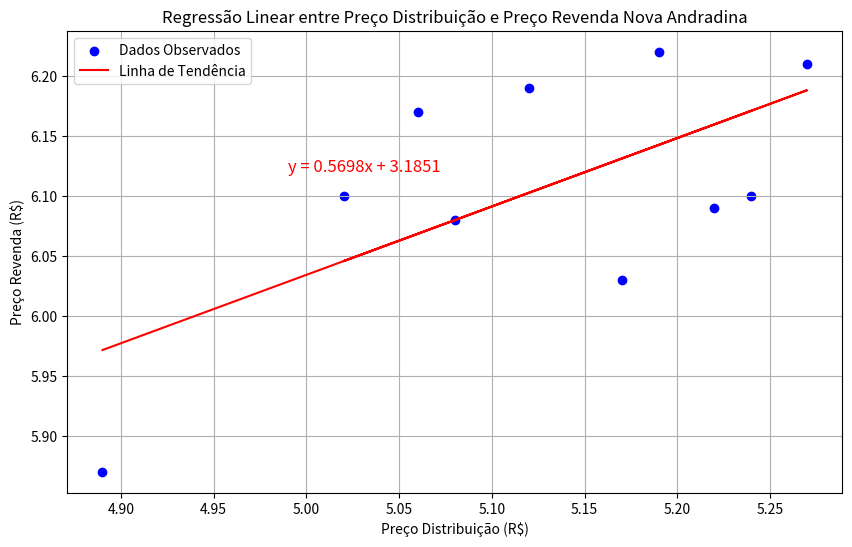
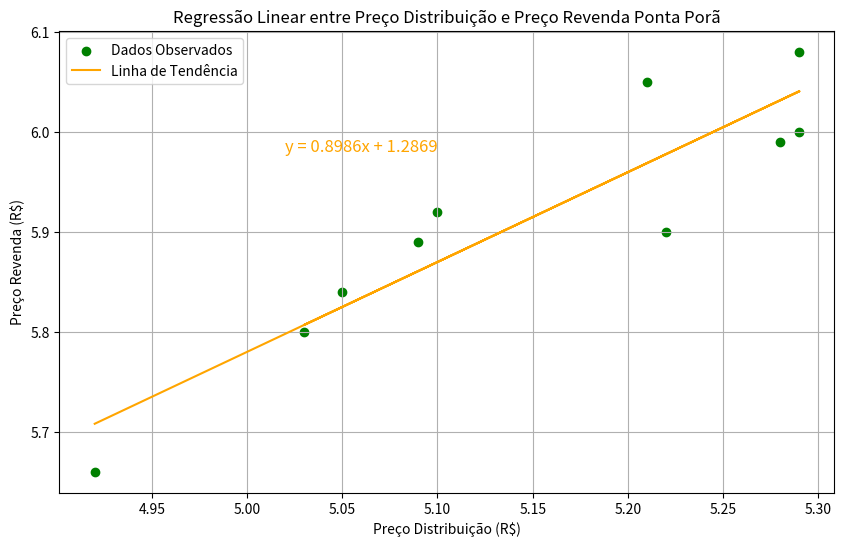

These charts were generated, in order, by the following Python code:
import pandas as pd
import numpy as np
from scipy.stats import linregress
import matplotlib.pyplot as plt

# Dados para Nova Andradina
preco_distribuicao_nova_andradina = [4.89, 5.08, 5.27, 5.19, 5.12, 5.06, 5.02, 5.17, 5.22, 5.24]
preco_revenda_nova_andradina = [5.87, 6.08, 6.21, 6.22, 6.19, 6.17, 6.10, 6.03, 6.09, 6.10]

# Calcular a regressão linear para Nova Andradina
slope_na, intercept_na, r_value_na, _, _ = linregress(preco_distribuicao_nova_andradina, preco_revenda_nova_andradina)
correlacao_na = np.corrcoef(preco_distribuicao_nova_andradina, preco_revenda_nova_andradina)

# Exibir resultados no console para Nova Andradina
print("Resultados para Nova Andradina:")
print(f"Correlação:\n{correlacao_na}")
print(f"Coeficiente angular (slope): {slope_na}")
print(f"Intercepto (intercept): {intercept_na}")
print(f"Coeficiente de determinação (R²): {r_value_na**2}\n")

# Dados para Ponta Porã
preco_distribuicao_ponta_pora = [4.92, 5.09, 5.29, 5.21, 5.10, 5.05, 5.03, 5.22, 5.28, 5.29]
preco_revenda_ponta_pora = [5.66, 5.89, 6.08, 6.05, 5.92, 5.84, 5.80, 5.90, 5.99, 6.00]

# Calcular a regressão linear para Ponta Porã
slope_pp, intercept_pp, r_value_pp, _, _ = linregress(preco_distribuicao_ponta_pora, preco_revenda_ponta_pora)
correlacao_pp = np.corrcoef(preco_distribuicao_ponta_pora, preco_revenda_ponta_pora)

# Exibir resultados no console para Ponta Porã
print("Resultados para Ponta Porã:")
print(f"Correlação:\n{correlacao_pp}")
print(f"Coeficiente angular (slope): {slope_pp}")
print(f"Intercepto (intercept): {intercept_pp}")
print(f"Coeficiente de determinação (R²): {r_value_pp**2}\n")

# Gráfico para Nova Andradina
x_na = np.array(preco_distribuicao_nova_andradina)
y_tendencia_na = slope_na * x_na + intercept_na

plt.figure(figsize=(10, 6))
plt.scatter(preco_distribuicao_nova_andradina, preco_revenda_nova_andradina, color='blue', label='Dados Observados')
plt.plot(x_na, y_tendencia_na, color='red', label='Linha de Tendência')
plt.text(min(x_na) + 0.1, max(preco_revenda_nova_andradina) - 0.1, f'y = {slope_na:.4f}x + {intercept_na:.4f}', fontsize=12, color='red')
plt.title('Regressão Linear entre Preço Distribuição e Preço Revenda Nova Andradina')
plt.xlabel('Preço Distribuição (R$)')
plt.ylabel('Preço Revenda (R$)')
plt.legend()
plt.grid(True)
plt.show()

# Gráfico para Ponta Porã
x_pp = np.array(preco_distribuicao_ponta_pora)
y_tendencia_pp = slope_pp * x_pp + intercept_pp

plt.figure(figsize=(10, 6))
plt.scatter(preco_distribuicao_ponta_pora, preco_revenda_ponta_pora, color='green', label='Dados Observados')
plt.plot(x_pp, y_tendencia_pp, color='orange', label='Linha de Tendência')
plt.text(min(x_pp) + 0.1, max(preco_revenda_ponta_pora) - 0.1, f'y = {slope_pp:.4f}x + {intercept_pp:.4f}', fontsize=12, color='orange')
plt.title('Regressão Linear entre Preço Distribuição e Preço Revenda Ponta Porã')
plt.xlabel('Preço Distribuição (R$)')
plt.ylabel('Preço Revenda (R$)')
plt.legend()
plt.grid(True)
plt.show()
